Run: headless pygame with SDL's dummy video driver; simulated clock (each Clock.tick advances the game by its frame time, no real sleeping); random seed 0; keys injected as events and as key.get_pressed() state; mouse plan: one left click at the window centre at the start of phase 2, then a move to the lower-right quarter at the start of phase 3.
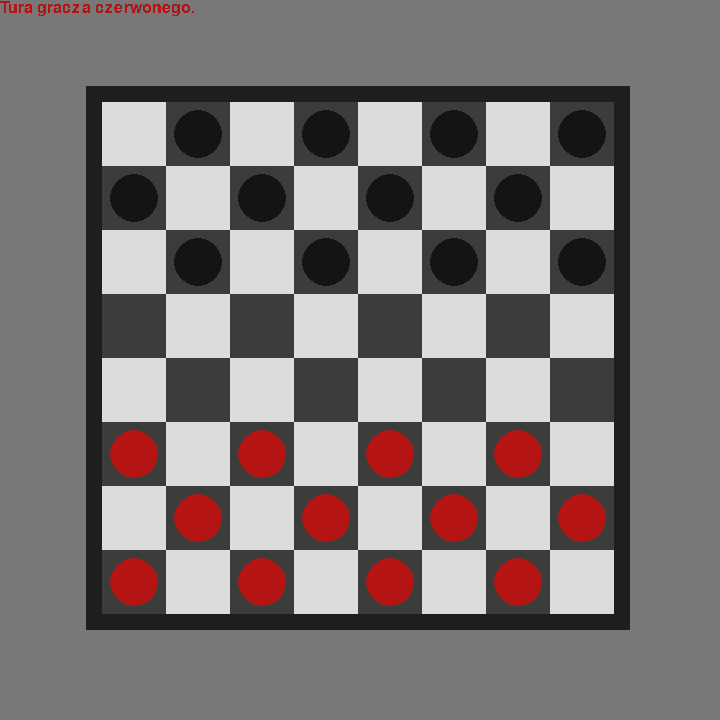
Frame 1 of 4 · flips 1–60 · no input
Frame 2 of 4 · flips 61–180 · clicked the window centre · tapped SPACE, RETURN · held RIGHT (→), D · screen unchanged from frame 1, image omitted
Frame 3 of 4 · flips 181–300 · moved the mouse to the lower-right quarter · held DOWN (↓), S · screen unchanged from frame 2, image omitted
Frame 4 of 4 · flips 301–420 · held LEFT (←), A, UP (↑), W · screen unchanged from frame 3, image omitted

The pygame program that drew these frames:

# Example file showing a circle moving on screen
import pygame

WINDOW_WIDTH = 720
WINDOW_HEIGHT = 720
WHITE = (220, 220, 220)
BLACK_DARKER = (30, 30, 30)
BLACK = (60, 60, 60)
BLACK_PIECE =(20, 20, 20)
RED_PIECE = (180, 20, 20)
GOLD = (219, 167, 71)
SELECTED = (32, 112, 216)
ALLOW = (32, 164, 216)
COMPULSORY = (145, 64, 232)

current_selection = 0
selected_grid = [[-1, -1], [-1, -1]]
allow_grid = [[-1, -1], [-1, -1], [-1, -1], [-1, -1]]
allow_grid_type = [-1, -1, -1, -1]
move_color = ""
changed = 0
checkers = [
    [" ", "b", " ", "b", " ", "b", " ", "b"],
    ["b", " ", "b", " ", "b", " ", "b", " "],
    [" ", "b", " ", "b", " ", "b", " ", "b"],
    ["n", " ", "n", " ", "n", " ", "n", " "],
    [" ", "n", " ", "n", " ", "n", " ", "n"],
    ["r", " ", "r", " ", "r", " ", "r", " "],
    [" ", "r", " ", "r", " ", "r", " ", "r"],
    ["r", " ", "r", " ", "r", " ", "r", " "]
       ]
red_pieces = 12
black_pieces = 12
ignore_compulsory_tile = [-1, -1]
last_move = [-1, -1]
compulsory_tiles = []
compulsory_moves_red = False
compulsory_moves_black = False
last_compulsory_move_red = False
last_compulsory_move_black = False
any_moves_available_red = True
any_moves_available_black = True
force_compulsory_black = False
force_compulsory_red = False
current_turn = "r"
running = True
turn_count = 0

# pygame setup
pygame.init()
screen = pygame.display.set_mode((WINDOW_WIDTH, WINDOW_HEIGHT))
pygame.display.set_caption("Giga warcaby!", icontitle="")
clock = pygame.time.Clock()
dt = 0

pygame.font.init() # you have to call this at the start, 
                   # if you want to use this module.
my_font = pygame.font.SysFont('Comic Sans MS', 24)

player_pos = pygame.Vector2(screen.get_width() / 2, screen.get_height() / 2)

def checkForMovesAtCoords(x, y):

    tile = checkers[x][y]
    if tile == "r":
        if (x - 1 >= 0):
            if (y - 1 >= 0):
                tile2 = checkers[x - 1][y - 1]
                if(tile2 == "n"):
                    return True
            if (y + 1 <= 7):
                tile2 = checkers[x - 1][y + 1]
                if(tile2 == "n"):
                    return True
    if tile == "b":
        if (x + 1 <= 7):
            if (y - 1 >= 0):
                tile2 = checkers[x + 1][y - 1]
                if(tile2 == "n"):
                    return True
            if (y + 1 <= 7):
                tile2 = checkers[x + 1][y + 1]
                if(tile2 == "n"):
                    return True
    if tile == "rq" or tile == "bq":
        if (x - 1 >= 0):
            if (y - 1 >= 0):
                tile2 = checkers[x - 1][y - 1]
                if(tile2 == "n"):
                    return True
            if (y + 1 <= 7):
                tile2 = checkers[x - 1][y + 1]
                if(tile2 == "n"):
                    return True
        if (x + 1 <= 7):
            if (y - 1 >= 0):
                tile2 = checkers[x + 1][y - 1]
                if(tile2 == "n"):
                    return True
            if (y + 1 <= 7):
                tile2 = checkers[x + 1][y + 1]
                if(tile2 == "n"):
                    return True
    return False

def checkForCompulsoryMovesAtCoords(x, y):
    tile = checkers[x][y]
    if tile == "r":
        if (x - 1 >= 0):
            if (y - 1 >= 0):
                tile2 = checkers[x - 1][y - 1]
                if(tile2 == "b" or tile2 == 'bq'):
                    if (x - 2 >= 0):
                        if (y - 2 >= 0):
                            tile3 = checkers[x - 2][y - 2]
                            if(tile3 == "n"):
                                return True
            if (y + 1 <= 7):
                tile2 = checkers[x - 1][y + 1]
                if(tile2 == "b" or tile2 == 'bq'):
                    if (x - 2 >= 0):
                        if (y + 2 <= 7):
                            tile3 = checkers[x - 2][y + 2]
                            if(tile3 == "n"):
                                return True
    if tile == "b":
        if (x + 1 <= 7):
            if (y - 1 >= 0):
                tile2 = checkers[x + 1][y - 1]
                if(tile2 == "r" or tile2 == 'rq'):
                    if (x + 2 <= 7):
                        if (y - 2 >= 0):
                            tile3 = checkers[x + 2][y - 2]
                            if(tile3 == "n"):
                                return True
            if (y + 1 <= 7):
                tile2 = checkers[x + 1][y + 1]
                if(tile2 == "r" or tile2 == 'rq'):
                    if (x + 2 <= 7):
                        if (y + 2 <= 7):
                            tile3 = checkers[x + 2][y + 2]
                            if(tile3 == "n"):
                                return True
    if tile == "rq":
        if (x - 1 >= 0):
            if (y - 1 >= 0):
                tile2 = checkers[x - 1][y - 1]
                if(tile2 == "b" or tile2 == 'bq'):
                    if (x - 2 >= 0):
                        if (y - 2 >= 0):
                            tile3 = checkers[x - 2][y - 2]
                            if(tile3 == "n"):
                                return True
            if (y + 1 <= 7):
                tile2 = checkers[x - 1][y + 1]
                if(tile2 == "b" or tile2 == 'bq'):
                    if (x - 2 >= 0):
                        if (y + 2 <= 7):
                            tile3 = checkers[x - 2][y + 2]
                            if(tile3 == "n"):
                                return True
        if (x + 1 <= 7):
            if (y - 1 >= 0):
                tile2 = checkers[x + 1][y - 1]
                if(tile2 == "b" or tile2 == 'bq'):
                    if (x + 2 <= 7):
                        if (y - 2 >= 0):
                            tile3 = checkers[x + 2][y - 2]
                            if(tile3 == "n"):
                                return True
            if (y + 1 <= 7):
                tile2 = checkers[x + 1][y + 1]
                if(tile2 == "b" or tile2 == 'bq'):
                    if (x + 2 <= 7):
                        if (y + 2 <= 7):
                            tile3 = checkers[x + 2][y + 2]
                            if(tile3 == "n"):
                                return True
    if tile == "bq":
        if (x - 1 >= 0):
            if (y - 1 >= 0):
                tile2 = checkers[x - 1][y - 1]
                if(tile2 == "r" or tile2 == 'rq'):
                    if (x - 2 >= 0):
                        if (y - 2 >= 0):
                            tile3 = checkers[x - 2][y - 2]
                            if(tile3 == "n"):
                                return True
            if (y + 1 <= 7):
                tile2 = checkers[x - 1][y + 1]
                if(tile2 == "r" or tile2 == 'rq'):
                    if (x - 2 >= 0):
                        if (y + 2 <= 7):
                            tile3 = checkers[x - 2][y + 2]
                            if(tile3 == "n"):
                                return True
        if (x + 1 <= 7):
            if (y - 1 >= 0):
                tile2 = checkers[x + 1][y - 1]
                if(tile2 == "r" or tile2 == 'rq'):
                    if (x + 2 <= 7):
                        if (y - 2 >= 0):
                            tile3 = checkers[x + 2][y - 2]
                            if(tile3 == "n"):
                                return True
            if (y + 1 <= 7):
                tile2 = checkers[x + 1][y + 1]
                if(tile2 == "r" or tile2 == 'rq'):
                    if (x + 2 <= 7):
                        if (y + 2 <= 7):
                            tile3 = checkers[x + 2][y + 2]
                            if(tile3 == "n"):
                                return True
    return False

def checkForMoves():

    checkForQueens()

    global any_moves_available_black
    global any_moves_available_red
    global compulsory_moves_black
    global compulsory_moves_red
    global last_compulsory_move_black
    global last_compulsory_move_red
    global ignore_compulsory_tile
    global last_move
    global compulsory_tiles

    compulsory_tiles = []

    last_compulsory_move_red = compulsory_moves_red
    last_compulsory_move_black = compulsory_moves_black

    any_moves_available_red = False
    any_moves_available_black = False
    compulsory_moves_red = False
    compulsory_moves_black = False

    break_out = False
    for x in range(0, 8):
        if break_out == True: continue
        for y in range(0, 8):
            if break_out == True: continue
            if (checkers[x][y] == 'r' or checkers[x][y] == 'rq'):
                if checkForMovesAtCoords(x, y) == True or checkForCompulsoryMovesAtCoords(x, y) == True: break_out = True
    if break_out == True:
        any_moves_available_red = True
    break_out = False
    for x in range(0, 8):
        if break_out == True: continue
        for y in range(0, 8):
            if break_out == True: continue
            if (checkers[x][y] == 'b' or checkers[x][y] == 'bq'):
                if checkForMovesAtCoords(x, y) == True or checkForCompulsoryMovesAtCoords(x, y) == True: break_out = True
    if break_out == True:
        any_moves_available_black = True

    if(current_turn == "r" and last_compulsory_move_red == True):
        result = checkForCompulsoryMovesAtCoords(last_move[0], last_move[1])
        if result == True:
            compulsory_moves_red = True
            compulsory_tiles.append([last_move[0], last_move[1]])
    elif(current_turn == "b" and last_compulsory_move_black == True):
        result = checkForCompulsoryMovesAtCoords(last_move[0], last_move[1])
        if result == True:
            compulsory_moves_black = True
            compulsory_tiles.append([last_move[0], last_move[1]])

    if(compulsory_moves_black == False and compulsory_moves_red == False):
        if(current_turn == "r"):
            break_out = False
            for x in range(0, 8):
                for y in range(0, 8):
                    if (checkers[x][y] == 'b' or checkers[x][y] == 'bq') and checkForCompulsoryMovesAtCoords(x, y) == True: 
                        break_out = True
                        compulsory_tiles.append([x, y])
            if break_out == True:
                compulsory_moves_black = True
        elif(current_turn == "b"):
            break_out = False
            for x in range(0, 8):
                for y in range(0, 8):
                    if (checkers[x][y] == 'r' or checkers[x][y] == 'rq') and checkForCompulsoryMovesAtCoords(x, y) == True:
                        break_out = True
                        compulsory_tiles.append([x, y])
            if break_out == True:
                compulsory_moves_red = True
        
    checkVictory()
    nextTurn()

def checkVictory():
    global red_pieces
    global black_pieces
    global any_moves_available_red
    global any_moves_available_black
    global running
    if(red_pieces <= 0 or any_moves_available_red == False):
        print("Wygrał gracz czarny!")
        running = False
    elif(black_pieces <= 0 or any_moves_available_black == False):
        print("Wygrał gracz czerwony!")
        running = False

def nextTurn():

    global current_turn
    global turn_count
    global running

    if(running == False):
        return

    turn_count += 1

    if compulsory_moves_red == True:
        print("Tura gracza czerwonego - wymuszone bicie.")
        current_turn = "r"
    elif compulsory_moves_black == True:
        print("Tura gracza czarnego - wymuszone bicie.")
        current_turn = "b"
    else:
        if current_turn == "r":
            current_turn = "b"
            print("Tura gracza czarnego.")
        elif current_turn == "b":
            current_turn = "r"
            print("Tura gracza czerwonego.")

def checkForQueens():
    for i in range(0, 4):
        if(checkers[0][(i * 2) + 1] == "r"):
            checkers[0][(i * 2) + 1] = "rq"
        if(checkers[7][(i * 2)] == "b"):
            checkers[7][(i * 2)] = "bq"
    print(''.join(str(x) for x in checkers))

def makeMove(x, y, x2, y2, type):

    global allow_grid
    global allow_grid_type
    global move_color
    global selected_grid
    global current_selection
    global current_turn
    global black_pieces
    global red_pieces
    global ignore_compulsory_tile
    global last_move

    ignore_compulsory_tile = [-1, -1]

    if type == -1:
        return
    if type == 0 and ((compulsory_moves_black == True and current_turn == "b") or (compulsory_moves_red == True and current_turn == "r")):
        return
    elif type == 0:
        checkers[x][y] = "n"
        checkers[x2][y2] = move_color
        # ignore_compulsory_tile = [x2, y2]
    elif type == 1:
        checkers[x + 1][y - 1] = "n"
    elif type == 2:
        checkers[x + 1][y + 1] = "n"
    elif type == 3:
        checkers[x - 1][y - 1] = "n"
    elif type == 4:
        checkers[x - 1][y + 1] = "n"
    
    last_move = [x2, y2]

    if(type >= 1 and type <= 4):
        checkers[x][y] = "n"
        checkers[x2][y2] = move_color
        if(current_turn == "r"):
            black_pieces -= 1
        if(current_turn == "b"):
            red_pieces -= 1

    current_selection = 0
    selected_grid = [[-1, -1], [-1, -1]]
    allow_grid = [[-1, -1], [-1, -1], [-1, -1], [-1, -1]]
    allow_grid_type = [-1, -1, -1, -1]
    
    checkForMoves() 

def updateSelection(x, y):

    global running

    if(running == False):
        return

    global allow_grid
    global allow_grid_type
    global selected_grid
    global move_color
    global current_selection
    global changed
    
    if(x >= 0 and y >= 0 and x <= 7 and y <= 7 and (x + y) % 2 == 1):

        if(current_selection == 1 and checkers[x][y] != "n"):
            current_selection = 0
            allow_grid = [[-1, -1], [-1, -1], [-1, -1], [-1, -1]]

        selected_grid[current_selection] = [x, y]

        if((current_selection == 0 and checkers[x][y][0] != current_turn) or (current_selection == 1 and checkers[selected_grid[0][0]][selected_grid[0][1]][0] != current_turn)):
            current_selection = 0
            selected_grid = [[-1, -1], [-1, -1]]
            allow_grid = [[-1, -1], [-1, -1], [-1, -1], [-1, -1]]
            allow_grid_type = [-1, -1, -1, -1]
            return

        if(current_selection == 1):
            for i in range(0, 4):
                if(allow_grid[i] == [x, y]):
                    makeMove(selected_grid[0][0], selected_grid[0][1], selected_grid[1][0], selected_grid[1][1], allow_grid_type[i])
                    return
                
        if(checkers[x][y] == "b"):
            move_color = "b"
            if(x + 1 <= 7 and y - 1 >= 0 and checkers[x + 1][y - 1] == "n"):
                allow_grid[0] = [x + 1, y - 1]
                allow_grid_type[0] = 0
            elif(x + 2 <= 7 and y - 2 >= 0 and checkers[x + 1][y - 1][0] == "r" and checkers[x + 2][y - 2] == "n"):
                allow_grid[0] = [x + 2, y - 2]
                allow_grid_type[0] = 1
            if(x + 1 <= 7 and y + 1 <= 7 and checkers[x + 1][y + 1] == "n"):
                allow_grid[1] = [x + 1, y + 1]
                allow_grid_type[1] = 0
            elif(x + 2 <= 7 and y + 2 <= 7 and checkers[x + 1][y + 1][0] == "r"  and checkers[x + 2][y + 2] == "n"):
                allow_grid[1] = [x + 2, y + 2]
                allow_grid_type[1] = 2
            allow_grid[2] = [-1, -1]
            allow_grid_type[2] = -1
            allow_grid[3] = [-1, -1]
            allow_grid_type[2] = -1

        elif(checkers[x][y] == "r"):
            move_color = "r"
            if(x - 1 >= 0 and y - 1 >= 0 and checkers[x - 1][y - 1] == "n"):
                allow_grid[0] = [x - 1, y - 1]
                allow_grid_type[0] = 0
            elif(x - 2 >= 0 and y - 2 >= 0 and checkers[x - 1][y - 1][0] == "b" and checkers[x - 2][y - 2] == "n"):
                allow_grid[0] = [x - 2, y - 2]
                allow_grid_type[0] = 3
            if(x - 1 >= 0 and y + 1 <= 7 and checkers[x - 1][y + 1] == "n"):
                allow_grid[1] = [x - 1, y + 1]
                allow_grid_type[1] = 0
            elif(x - 2 >= 0 and y + 2 <= 7 and checkers[x - 1][y + 1][0] == "b" and checkers[x - 2][y + 2] == "n"):
                allow_grid[1] = [x - 2, y + 2]
                allow_grid_type[1] = 4
            allow_grid[2] = [-1, -1]
            allow_grid_type[2] = -1
            allow_grid[3] = [-1, -1]
            allow_grid_type[2] = -1
        
        elif(checkers[x][y] == "rq"):
            move_color = "rq"
            if(x - 1 >= 0 and y - 1 >= 0 and checkers[x - 1][y - 1] == "n"):
                allow_grid[0] = [x - 1, y - 1]
                allow_grid_type[0] = 0
            elif(x - 2 >= 0 and y - 2 >= 0 and checkers[x - 1][y - 1][0] == "b" and checkers[x - 2][y - 2] == "n"):
                allow_grid[0] = [x - 2, y - 2]
                allow_grid_type[0] = 3
            if(x - 1 >= 0 and y + 1 <= 7 and checkers[x - 1][y + 1] == "n"):
                allow_grid[1] = [x - 1, y + 1]
                allow_grid_type[1] = 0
            elif(x - 2 >= 0 and y + 2 <= 7 and checkers[x - 1][y + 1][0] == "b" and checkers[x - 2][y + 2] == "n"):
                allow_grid[1] = [x - 2, y + 2]
                allow_grid_type[1] = 4
            if(x + 1 <= 7 and y - 1 >= 0 and checkers[x + 1][y - 1] == "n"):
                allow_grid[2] = [x + 1, y - 1]
                allow_grid_type[2] = 0
            elif(x + 2 <= 7 and y - 2 >= 0 and checkers[x + 1][y - 1][0] == "b" and checkers[x + 2][y - 2] == "n"):
                allow_grid[2] = [x + 2, y - 2]
                allow_grid_type[2] = 1
            if(x + 1 <= 7 and y + 1 <= 7 and checkers[x + 1][y + 1] == "n"):
                allow_grid[3] = [x + 1, y + 1]
                allow_grid_type[3] = 0
            elif(x + 2 <= 7 and y + 2 <= 7 and checkers[x + 1][y + 1][0] == "b" and checkers[x + 2][y + 2] == "n"):
                allow_grid[3] = [x + 2, y + 2]
                allow_grid_type[3] = 2
        
        elif(checkers[x][y] == "bq"):
            move_color = "bq"
            if(x - 1 >= 0 and y - 1 >= 0 and checkers[x - 1][y - 1] == "n"):
                allow_grid[0] = [x - 1, y - 1]
                allow_grid_type[0] = 0
            elif(x - 2 >= 0 and y - 2 >= 0 and checkers[x - 1][y - 1][0] == "r" and checkers[x - 2][y - 2] == "n"):
                allow_grid[0] = [x - 2, y - 2]
                allow_grid_type[0] = 3
            if(x - 1 >= 0 and y + 1 <= 7 and checkers[x - 1][y + 1] == "n"):
                allow_grid[1] = [x - 1, y + 1]
                allow_grid_type[1] = 0
            elif(x - 2 >= 0 and y + 2 <= 7 and checkers[x - 1][y + 1][0] == "r" and checkers[x - 2][y + 2] == "n"):
                allow_grid[1] = [x - 2, y + 2]
                allow_grid_type[1] = 4
            if(x + 1 <= 7 and y - 1 >= 0 and checkers[x + 1][y - 1] == "n"):
                allow_grid[2] = [x + 1, y - 1]
                allow_grid_type[2] = 0
            elif(x + 2 <= 7 and y - 2 >= 0 and checkers[x + 1][y - 1][0] == "r" and checkers[x + 2][y - 2] == "n"):
                allow_grid[2] = [x + 2, y - 2]
                allow_grid_type[2] = 1
            if(x + 1 <= 7 and y + 1 <= 7 and checkers[x + 1][y + 1] == "n"):
                allow_grid[3] = [x + 1, y + 1]
                allow_grid_type[3] = 0
            elif(x + 2 <= 7 and y + 2 <= 7 and checkers[x + 1][y + 1][0] == "r" and checkers[x + 2][y + 2] == "n"):
                allow_grid[3] = [x + 2, y + 2]
                allow_grid_type[3] = 2
        
        if(current_selection == 0):
            current_selection = 1
        else:
            selected_grid = [[-1, -1], [-1, -1]]
            current_selection = 0
        changed = 0
    else:
        current_selection = 0
        selected_grid = [[-1, -1], [-1, -1]]
        allow_grid = [[-1, -1], [-1, -1], [-1, -1], [-1, -1]]
        allow_grid_type = [-1, -1, -1, -1]

    changed = 0

def checkAvailability():
    return

def drawGrid():
    if(changed == 1):
        return
    changed == 1
    blockSize = 64
    rect = pygame.Rect(86, 86, 544, 544)
    pygame.draw.rect(screen, BLACK_DARKER, rect)
    for x in range(0, 8):
        for y in range(0, 8):
            rect = pygame.Rect((102 + 64 * x), (102 + 64 * y), blockSize, blockSize)
            if(selected_grid[0] == [y, x] or selected_grid[1] == [y, x]):
                pygame.draw.rect(screen, SELECTED, rect)
            elif(allow_grid[0] == [y, x] or allow_grid[1] == [y, x] or allow_grid[2] == [y, x] or allow_grid[3] == [y, x]):
                pygame.draw.rect(screen, ALLOW, rect)
            elif([y, x] in compulsory_tiles):
                pygame.draw.rect(screen, COMPULSORY, rect)
            else:
                pygame.draw.rect(screen, WHITE if (x + y) % 2 == 0 else BLACK, rect)
            if(checkers[y][x][0] == "r"):
                pygame.draw.circle(screen, RED_PIECE, pygame.Vector2((134 + 64 * x), (134 + 64 * y)), 24)
            if(checkers[y][x][0] == "b"):
                pygame.draw.circle(screen, BLACK_PIECE, pygame.Vector2((134 + 64 * x), (134 + 64 * y)), 24)
            if(checkers[y][x] == "rq" or checkers[y][x] == "bq"):
                pygame.draw.circle(screen, GOLD, pygame.Vector2((134 + 64 * x), (134 + 64 * y)), 24, 4)
    if(current_turn == "r" and compulsory_moves_red == False): text_surface = my_font.render("Tura gracza czerwonego.", False, RED_PIECE)
    if(current_turn == "r" and compulsory_moves_red == True): text_surface = my_font.render("Tura gracza czerwonego - musisz zbić przeciwnika!", False, RED_PIECE)
    if(current_turn == "b" and compulsory_moves_black == False): text_surface = my_font.render("Tura gracza czarnego.", False, BLACK_PIECE)
    if(current_turn == "b" and compulsory_moves_black == True): text_surface = my_font.render("Tura gracza czarnego - musisz zbić przeciwnika!", False, BLACK_PIECE)
    if(red_pieces <= 0): text_surface = my_font.render("Wygrał gracz czarny!", False, BLACK_PIECE)
    if(black_pieces <= 0): text_surface = my_font.render("Wygrał gracz czerwony!", False, RED_PIECE)
    if(any_moves_available_black == False): text_surface = my_font.render("Wygrał gracz czerwony! Gracz czarny nie ma ruchów!", False, RED_PIECE)
    if(any_moves_available_red == False): text_surface = my_font.render("Wygrał gracz czarny! Gracz czerwony nie ma ruchów!", False, BLACK_PIECE)
    screen.blit(text_surface, (0,0))
    

def main():
    running = True
    while running:
        # poll for events
        # pygame.QUIT event means the user clicked X to close your window
        for event in pygame.event.get():
            if event.type == pygame.QUIT:
                running = False
            elif event.type == pygame.MOUSEBUTTONDOWN:
                x = pygame.mouse.get_pos()[1]
                y = pygame.mouse.get_pos()[0]
                x = (x - 102) // 64
                y = (y - 102) // 64
                updateSelection(x, y)

        # fill the screen with a color to wipe away anything from last frame
        screen.fill((120, 120, 120))
        drawGrid()

        # flip() the display to put your work on screen
        pygame.display.flip()

        # limits FPS to 60
        # dt is delta time in seconds since last frame, used for framerate-
        # independent physics.
        dt = clock.tick(120) / 1000


main()
